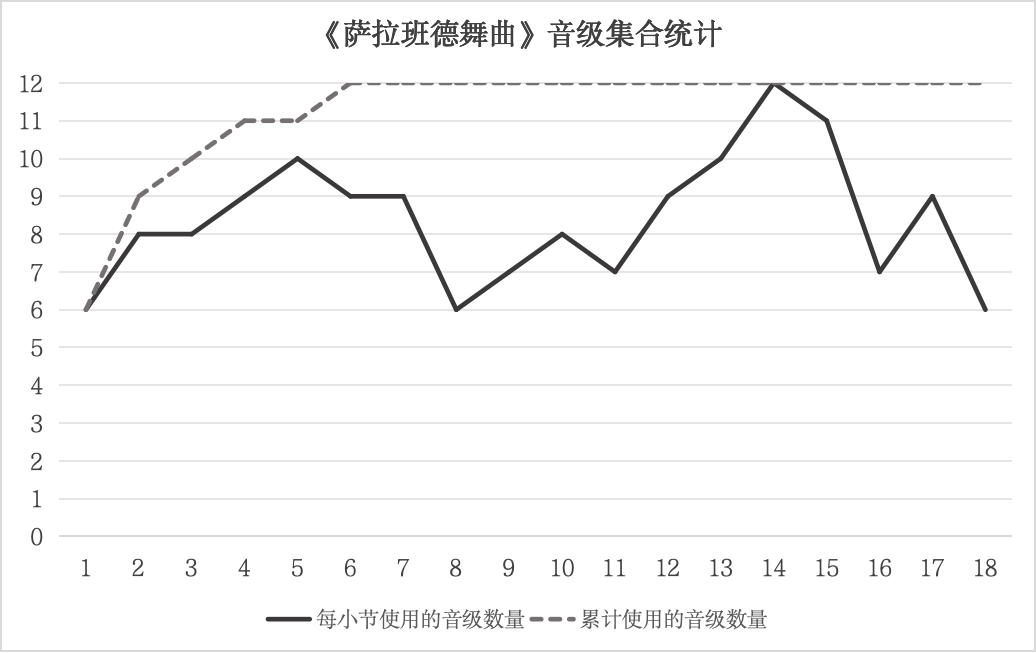

The data file committed next to this chart (first rows):
Measure, Used Pitch Classes, Cumulative Used Pitch Classes, Used Count, Cumulative Count
1, 2,5,7,9,10,11, 2,5,7,9,10,11, 6, 6
2, 0,3,4,5,7,9,10,11, 0,2,3,4,5,7,9,10,11, 8, 9
3, 0,2,4,5,6,7,9,11, 0,2,3,4,5,6,7,9,10,11, 8, 10
4, 0,2,4,5,6,7,8,9,11, 0,2,3,4,5,6,7,8,9,10,11, 9, 11
5, 0,2,4,5,6,7,8,9,10,11, 0,2,3,4,5,6,7,8,9,10,11, 10, 11
6, 0,1,2,4,5,6,7,9,11, 0,1,2,3,4,5,6,7,8,9,10,11, 9, 12
7, 0,2,4,5,6,7,9,10,11, 0,1,2,3,4,5,6,7,8,9,10,11, 9, 12
8, 0,4,5,7,9,10, 0,1,2,3,4,5,6,7,8,9,10,11, 6, 12
9, 0,2,4,5,6,7,9, 0,1,2,3,4,5,6,7,8,9,10,11, 7, 12
10, 0,2,3,5,6,7,10,11, 0,1,2,3,4,5,6,7,8,9,10,11, 8, 12
11, 0,2,4,5,7,9,11, 0,1,2,3,4,5,6,7,8,9,10,11, 7, 12
12, 0,1,2,3,4,5,6,7,11, 0,1,2,3,4,5,6,7,8,9,10,11, 9, 12
13, 0,1,3,5,6,7,8,9,10,11, 0,1,2,3,4,5,6,7,8,9,10,11, 10, 12
14, 0,1,2,3,4,5,6,7,8,9,10,11, 0,1,2,3,4,5,6,7,8,9,10,11, 12, 12
15, 1,2,3,4,5,6,7,8,9,10,11, 0,1,2,3,4,5,6,7,8,9,10,11, 11, 12
16, 1,2,5,7,9,10,11, 0,1,2,3,4,5,6,7,8,9,10,11, 7, 12
17, 0,2,3,4,5,7,8,9,10, 0,1,2,3,4,5,6,7,8,9,10,11, 9, 12
18, 2,3,5,7,9,10, 0,1,2,3,4,5,6,7,8,9,10,11, 6, 12
